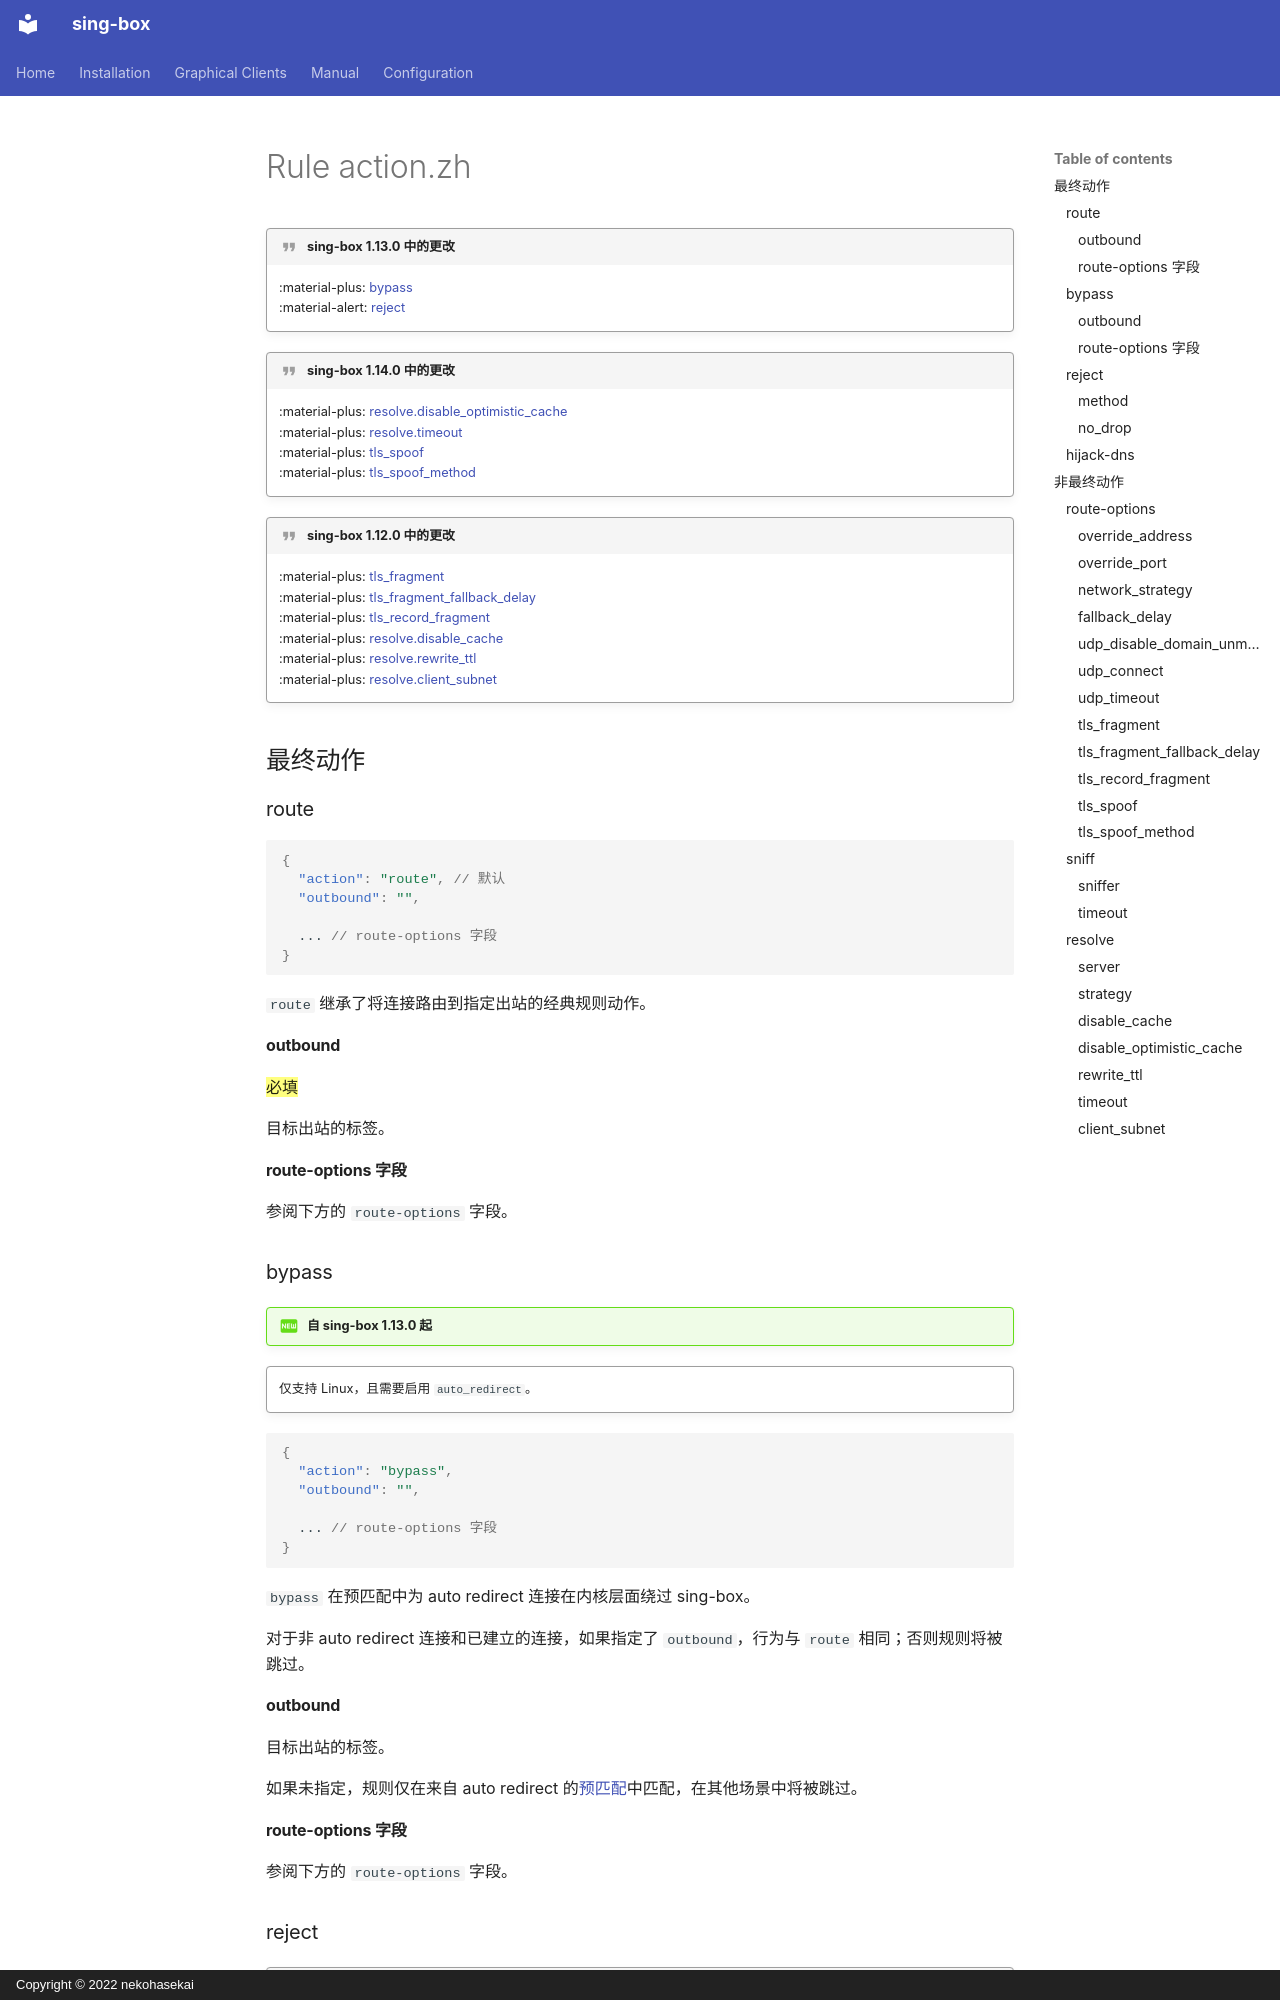

repository: SagerNet/sing-box · page: configuration/route/rule_action.zh/index.html · generator: mkdocs · copyright: Copyright © 2022 nekohasekai

---
icon: material/new-box
---

!!! quote "sing-box 1.13.0 中的更改"

    :material-plus: [bypass](#bypass)  
    :material-alert: [reject](#reject)

!!! quote "sing-box 1.14.0 中的更改"

    :material-plus: [resolve.disable_optimistic_cache](#disable_optimistic_cache)  
    :material-plus: [resolve.timeout](#timeout)  
    :material-plus: [tls_spoof](#tls_spoof)  
    :material-plus: [tls_spoof_method](#tls_spoof_method)

!!! quote "sing-box 1.12.0 中的更改"

    :material-plus: [tls_fragment](#tls_fragment)  
    :material-plus: [tls_fragment_fallback_delay](#tls_fragment_fallback_delay)  
    :material-plus: [tls_record_fragment](#tls_record_fragment)  
    :material-plus: [resolve.disable_cache](#disable_cache)  
    :material-plus: [resolve.rewrite_ttl](#rewrite_ttl)  
    :material-plus: [resolve.client_subnet](#client_subnet)

## 最终动作

### route

```json
{
  "action": "route", // 默认
  "outbound": "",
  
  ... // route-options 字段
}
```

`route` 继承了将连接路由到指定出站的经典规则动作。

#### outbound

==必填==

目标出站的标签。

#### route-options 字段

参阅下方的 `route-options` 字段。

### bypass

!!! question "自 sing-box 1.13.0 起"

!!! quote ""

    仅支持 Linux，且需要启用 `auto_redirect`。

```json
{
  "action": "bypass",
  "outbound": "",

  ... // route-options 字段
}
```

`bypass` 在预匹配中为 auto redirect 连接在内核层面绕过 sing-box。

对于非 auto redirect 连接和已建立的连接，如果指定了 `outbound`，行为与 `route` 相同；否则规则将被跳过。
